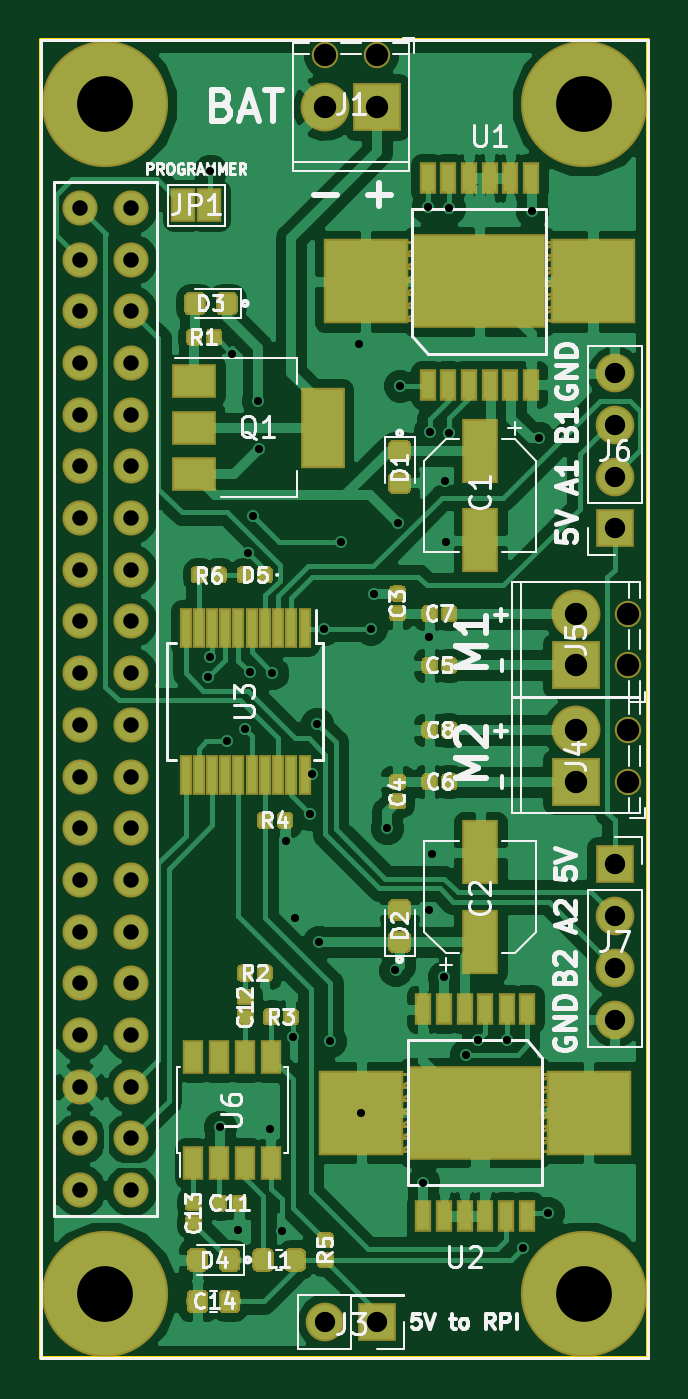
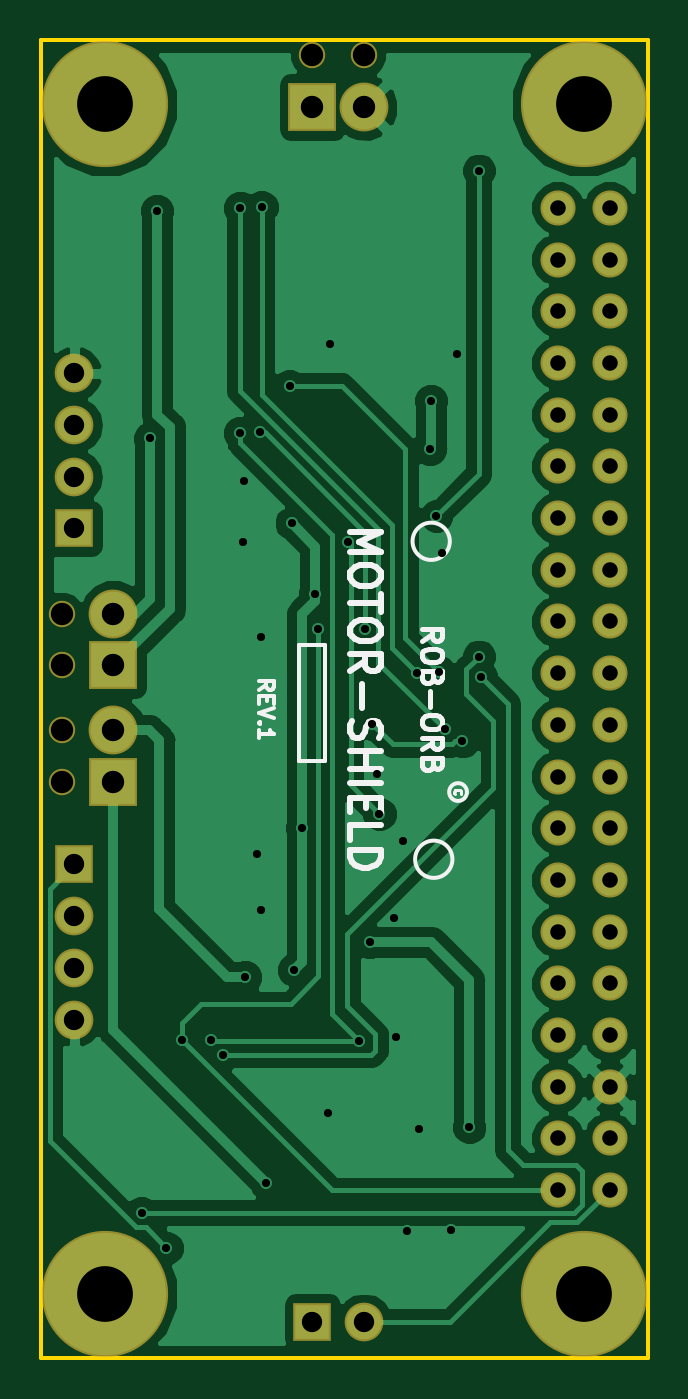
Circuit board: 10 layer files. Board 29.8 x 64.8 mm.
- bottom_copper: Motor Shield-B.Cu.gbl (50959 bytes)
- bottom_mask: Motor Shield-B.Mask.gbs (2633 bytes)
- paste: Motor Shield-B.Paste.gbp (489 bytes)
- bottom_silk: Motor Shield-B.SilkS.gbo (7612 bytes)
- outline: Motor Shield-Edge.Cuts.gm1 (684 bytes)
- top_copper: Motor Shield-F.Cu.gtl (198964 bytes)
- top_mask: Motor Shield-F.Mask.gts (89444 bytes)
- paste: Motor Shield-F.Paste.gtp (84325 bytes)
- top_silk: Motor Shield-F.SilkS.gto (43413 bytes)
- drill: Motor Shield.drl (2245 bytes)

=== bottom_copper: Motor Shield-B.Cu.gbl (50959 bytes, source omitted) ===
=== bottom_mask: Motor Shield-B.Mask.gbs ===
G04 #@! TF.GenerationSoftware,KiCad,Pcbnew,(5.0.0)*
G04 #@! TF.CreationDate,2018-11-19T15:05:30+00:00*
G04 #@! TF.ProjectId,Motor Shield,4D6F746F7220536869656C642E6B6963,rev?*
G04 #@! TF.SameCoordinates,Original*
G04 #@! TF.FileFunction,Soldermask,Bot*
G04 #@! TF.FilePolarity,Negative*
%FSLAX46Y46*%
G04 Gerber Fmt 4.6, Leading zero omitted, Abs format (unit mm)*
G04 Created by KiCad (PCBNEW (5.0.0)) date 11/19/18 15:05:30*
%MOMM*%
%LPD*%
G01*
G04 APERTURE LIST*
%ADD10C,6.200000*%
%ADD11C,1.724000*%
%ADD12C,1.300000*%
%ADD13C,2.400000*%
%ADD14R,2.400000X2.400000*%
%ADD15R,1.900000X1.900000*%
%ADD16O,1.900000X1.900000*%
G04 APERTURE END LIST*
D10*
G04 #@! TO.C,U4*
X168910000Y-73152000D03*
X168910000Y-131572000D03*
X145415000Y-73152000D03*
X145415000Y-131572000D03*
D11*
X144145000Y-78232000D03*
X146685000Y-78232000D03*
X144145000Y-80772000D03*
X146685000Y-80772000D03*
X144145000Y-83312000D03*
X146685000Y-83312000D03*
X144145000Y-85852000D03*
X146685000Y-85852000D03*
X144145000Y-88392000D03*
X146685000Y-88392000D03*
X144145000Y-90932000D03*
X146685000Y-90932000D03*
X144145000Y-93472000D03*
X146685000Y-93472000D03*
X144145000Y-96012000D03*
X146685000Y-96012000D03*
X144145000Y-98552000D03*
X146685000Y-98552000D03*
X144145000Y-101092000D03*
X146685000Y-101092000D03*
X144145000Y-103632000D03*
X146685000Y-103632000D03*
X144145000Y-106172000D03*
X146685000Y-106172000D03*
X144145000Y-108712000D03*
X146685000Y-108712000D03*
X144145000Y-111252000D03*
X146685000Y-111252000D03*
X144145000Y-113792000D03*
X146685000Y-113792000D03*
X144145000Y-116332000D03*
X146685000Y-116332000D03*
X144145000Y-118872000D03*
X146685000Y-118872000D03*
X144145000Y-121412000D03*
X146685000Y-121412000D03*
X144145000Y-123952000D03*
X146685000Y-123952000D03*
X144145000Y-126492000D03*
X146685000Y-126492000D03*
G04 #@! TD*
D12*
G04 #@! TO.C,J4*
X171069000Y-103886000D03*
D13*
X168529000Y-103886000D03*
D12*
X171069000Y-106426000D03*
D14*
X168529000Y-106426000D03*
G04 #@! TD*
G04 #@! TO.C,J5*
X168529000Y-100711000D03*
D12*
X171069000Y-100711000D03*
D13*
X168529000Y-98171000D03*
D12*
X171069000Y-98171000D03*
G04 #@! TD*
D15*
G04 #@! TO.C,J3*
X158750000Y-132969000D03*
D16*
X156210000Y-132969000D03*
G04 #@! TD*
D15*
G04 #@! TO.C,J6*
X170434000Y-93980000D03*
D16*
X170434000Y-91440000D03*
X170434000Y-88900000D03*
X170434000Y-86360000D03*
G04 #@! TD*
G04 #@! TO.C,J7*
X170434000Y-118110000D03*
X170434000Y-115570000D03*
X170434000Y-113030000D03*
D15*
X170434000Y-110490000D03*
G04 #@! TD*
D14*
G04 #@! TO.C,J1*
X158750000Y-73279000D03*
D12*
X158750000Y-70739000D03*
D13*
X156210000Y-73279000D03*
D12*
X156210000Y-70739000D03*
G04 #@! TD*
M02*

=== paste: Motor Shield-B.Paste.gbp ===
G04 #@! TF.GenerationSoftware,KiCad,Pcbnew,(5.0.0)*
G04 #@! TF.CreationDate,2018-11-19T15:05:30+00:00*
G04 #@! TF.ProjectId,Motor Shield,4D6F746F7220536869656C642E6B6963,rev?*
G04 #@! TF.SameCoordinates,Original*
G04 #@! TF.FileFunction,Paste,Bot*
G04 #@! TF.FilePolarity,Positive*
%FSLAX46Y46*%
G04 Gerber Fmt 4.6, Leading zero omitted, Abs format (unit mm)*
G04 Created by KiCad (PCBNEW (5.0.0)) date 11/19/18 15:05:30*
%MOMM*%
%LPD*%
G01*
G04 APERTURE LIST*
G04 APERTURE END LIST*
M02*

=== bottom_silk: Motor Shield-B.SilkS.gbo (7612 bytes, source omitted) ===
=== outline: Motor Shield-Edge.Cuts.gm1 ===
G04 #@! TF.GenerationSoftware,KiCad,Pcbnew,(5.0.0)*
G04 #@! TF.CreationDate,2018-11-19T15:05:30+00:00*
G04 #@! TF.ProjectId,Motor Shield,4D6F746F7220536869656C642E6B6963,rev?*
G04 #@! TF.SameCoordinates,Original*
G04 #@! TF.FileFunction,Profile,NP*
%FSLAX46Y46*%
G04 Gerber Fmt 4.6, Leading zero omitted, Abs format (unit mm)*
G04 Created by KiCad (PCBNEW (5.0.0)) date 11/19/18 15:05:30*
%MOMM*%
%LPD*%
G01*
G04 APERTURE LIST*
%ADD10C,0.200000*%
G04 APERTURE END LIST*
D10*
X172085000Y-134747000D02*
X172085000Y-69977000D01*
X142240000Y-134747000D02*
X172085000Y-134747000D01*
X142240000Y-70002400D02*
X142240000Y-134747000D01*
X172085000Y-69977000D02*
X142240000Y-70002400D01*
M02*

=== top_copper: Motor Shield-F.Cu.gtl (198964 bytes, source omitted) ===
=== top_mask: Motor Shield-F.Mask.gts (89444 bytes, source omitted) ===
=== paste: Motor Shield-F.Paste.gtp (84325 bytes, source omitted) ===
=== top_silk: Motor Shield-F.SilkS.gto (43413 bytes, source omitted) ===
=== drill: Motor Shield.drl ===
M48
;DRILL file {KiCad (5.0.0)} date 11/19/18 15:05:33
;FORMAT={-:-/ absolute / metric / decimal}
FMAT,2
METRIC,TZ
T1C0.400
T2C0.762
T3C1.000
T4C1.100
T5C2.740
T6C1.100
%
G90
G05
M71
T1
X150.47Y-101.295
X150.571Y-76.403
X150.571Y-100.279
X151.028Y-123.393
X151.384Y-104.445
X151.638Y-85.395
X151.943Y-128.473
X152.248Y-103.835
X152.4Y-95.199
X152.502Y-101.041
X152.654Y-93.37
X152.908Y-87.706
X152.959Y-90.094
X153.518Y-123.495
X153.619Y-101.092
X154.076Y-128.524
X154.28Y-109.322
X154.635Y-118.974
X154.737Y-113.132
X155.448Y-108.001
X155.55Y-106.07
X155.804Y-103.581
X155.905Y-114.3
X156.159Y-98.908
X156.464Y-119.177
X156.972Y-94.64
X157.886Y-84.938
X157.988Y-122.682
X158.445Y-98.908
X158.598Y-97.18
X159.258Y-108.712
X159.664Y-115.672
X159.766Y-93.726
X159.868Y-86.97
X161.036Y-126.136
X161.239Y-78.181
X161.29Y-99.314
X161.29Y-112.725
X161.341Y-89.256
X161.442Y-109.982
X162.052Y-116.027
X162.103Y-91.643
X162.154Y-94.64
X162.306Y-78.232
X162.306Y-89.306
X163.119Y-119.837
X163.728Y-119.126
X165.151Y-119.126
X165.913Y-129.337
X166.37Y-78.384
X166.726Y-89.56
X167.132Y-127.61
T2
X144.145Y-78.232
X144.145Y-80.772
X144.145Y-83.312
X144.145Y-85.852
X144.145Y-88.392
X144.145Y-90.932
X144.145Y-93.472
X144.145Y-96.012
X144.145Y-98.552
X144.145Y-101.092
X144.145Y-103.632
X144.145Y-106.172
X144.145Y-108.712
X144.145Y-111.252
X144.145Y-113.792
X144.145Y-116.332
X144.145Y-118.872
X144.145Y-121.412
X144.145Y-123.952
X144.145Y-126.492
X146.685Y-78.232
X146.685Y-80.772
X146.685Y-83.312
X146.685Y-85.852
X146.685Y-88.392
X146.685Y-90.932
X146.685Y-93.472
X146.685Y-96.012
X146.685Y-98.552
X146.685Y-101.092
X146.685Y-103.632
X146.685Y-106.172
X146.685Y-108.712
X146.685Y-111.252
X146.685Y-113.792
X146.685Y-116.332
X146.685Y-118.872
X146.685Y-121.412
X146.685Y-123.952
X146.685Y-126.492
T3
X170.434Y-110.49
X170.434Y-113.03
X170.434Y-115.57
X170.434Y-118.11
X156.21Y-132.969
X158.75Y-132.969
X170.434Y-86.36
X170.434Y-88.9
X170.434Y-91.44
X170.434Y-93.98
T4
X168.529Y-98.171
X168.529Y-100.711
X156.21Y-73.279
X158.75Y-73.279
X168.529Y-103.886
X168.529Y-106.426
T5
X145.415Y-73.152
X145.415Y-131.572
X168.91Y-73.152
X168.91Y-131.572
T6
X171.069Y-98.171
X171.069Y-100.711
X156.21Y-70.739
X158.75Y-70.739
X171.069Y-103.886
X171.069Y-106.426
T0
M30

